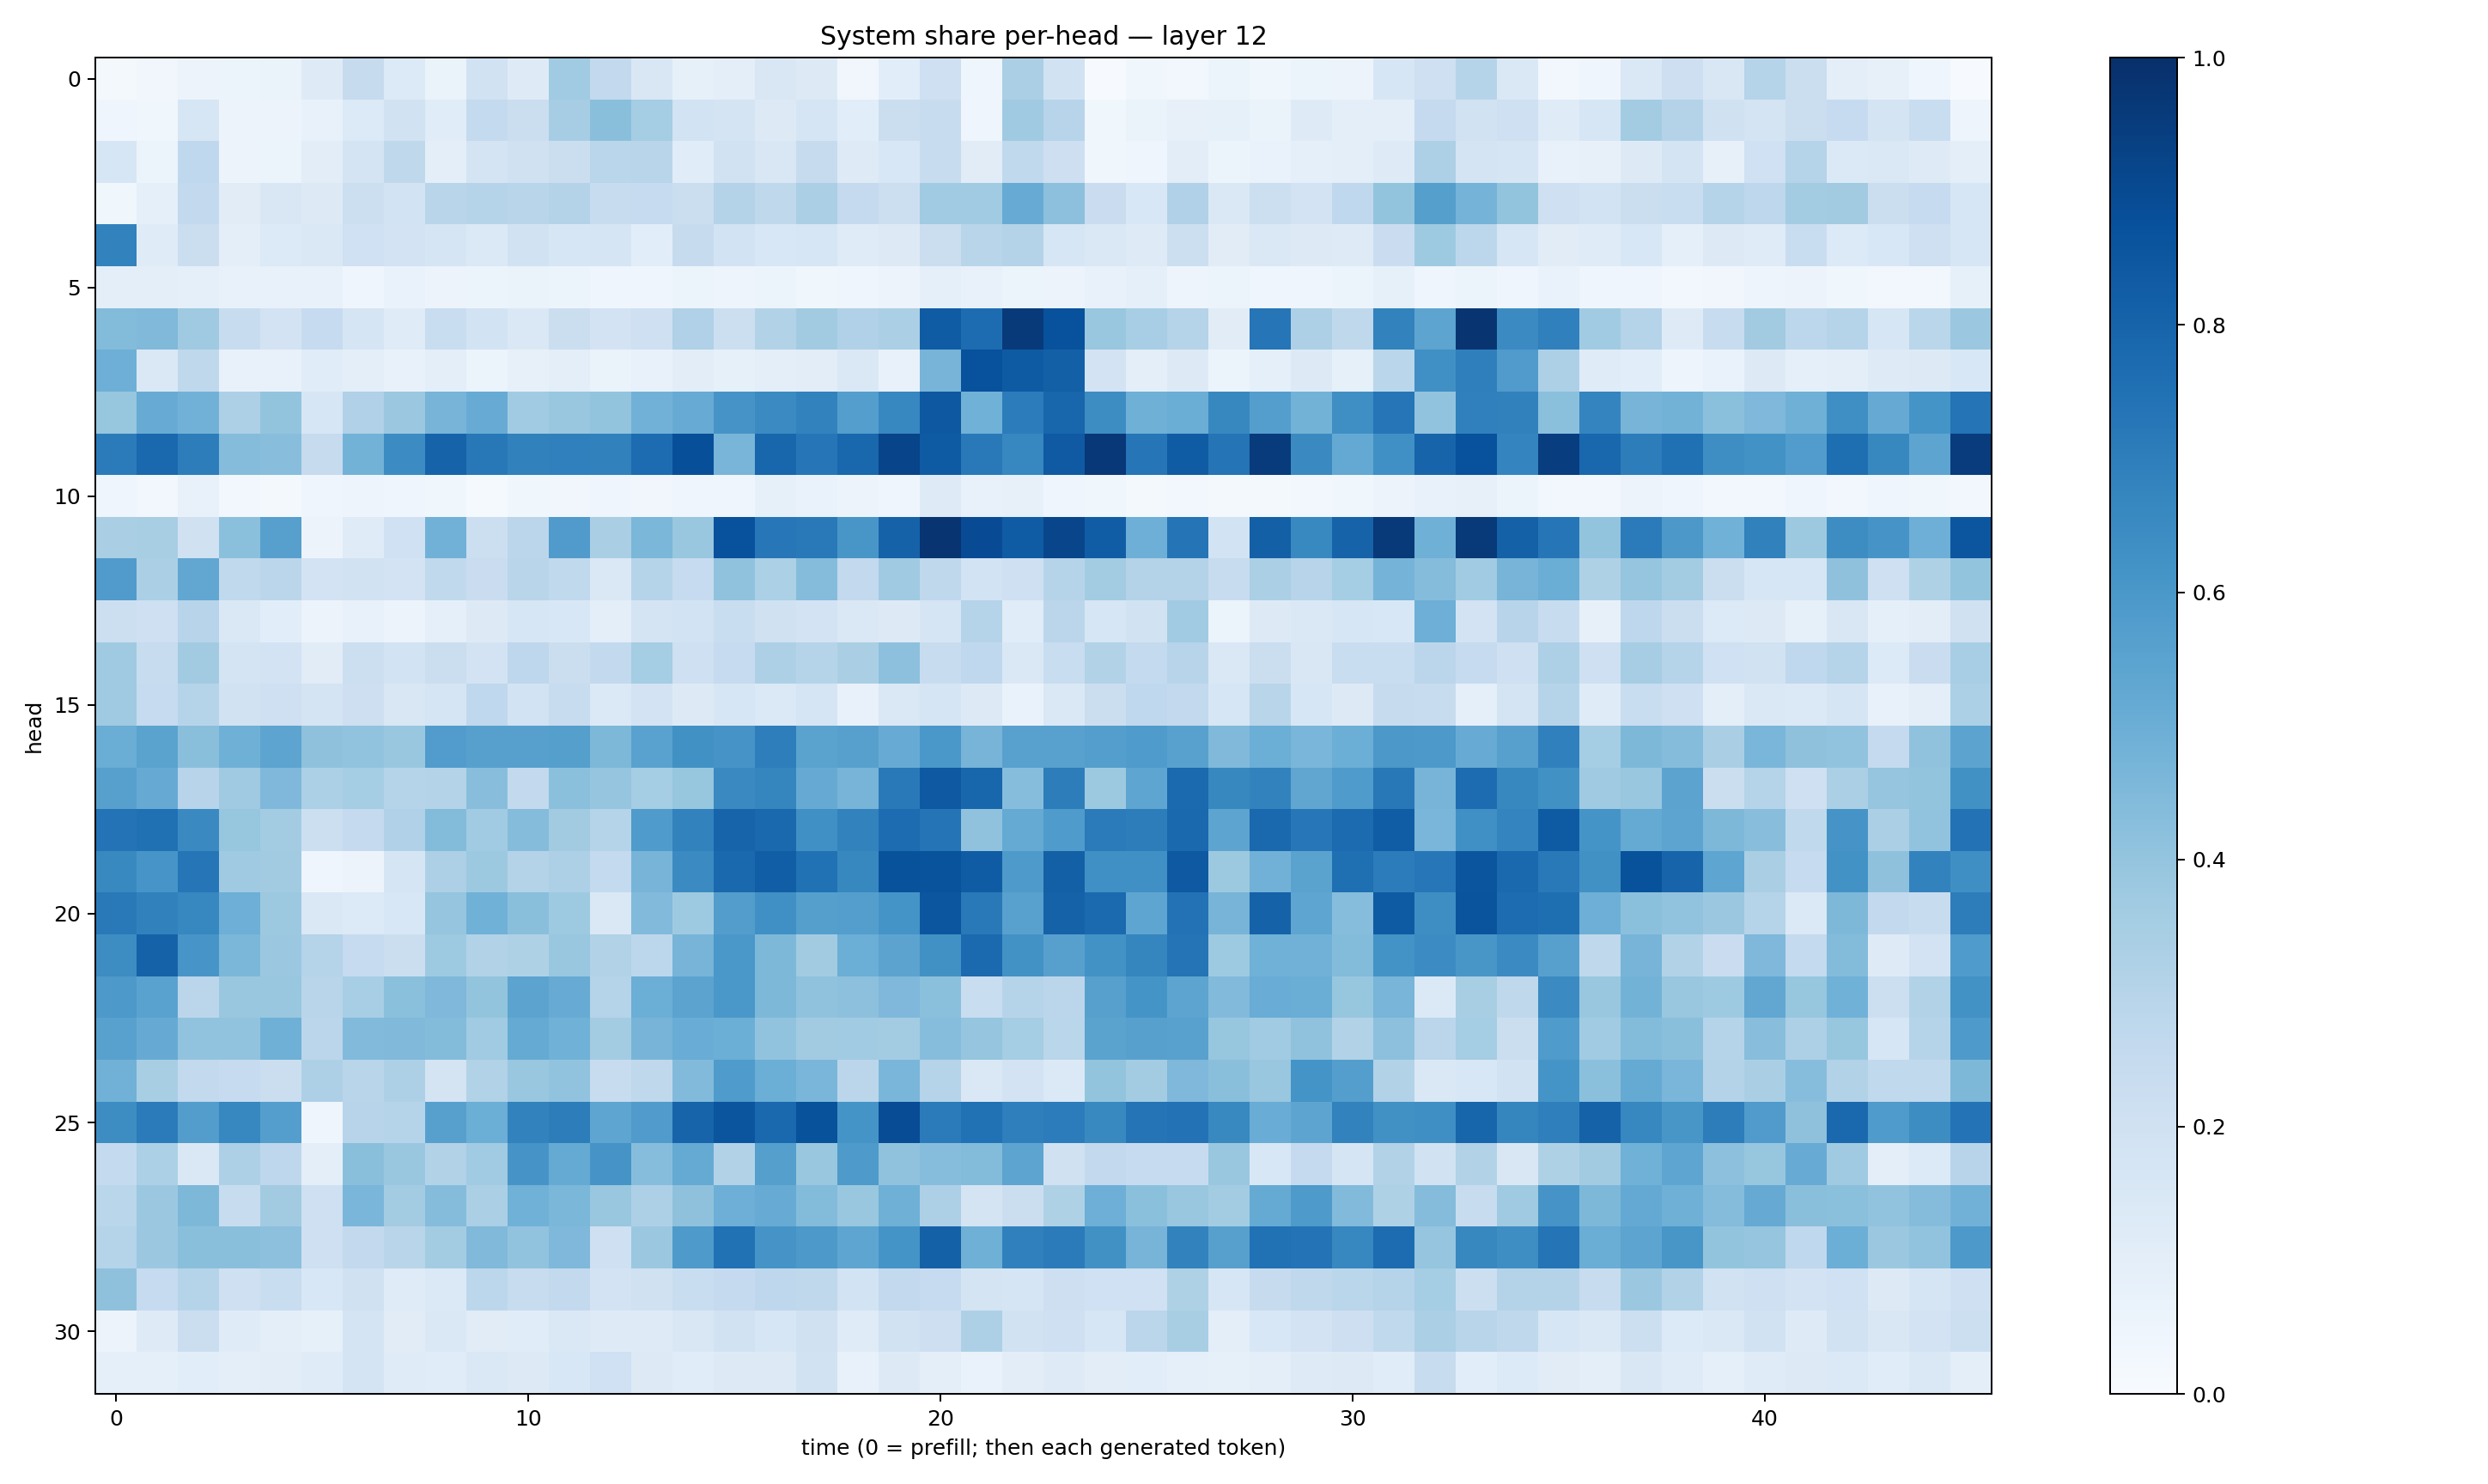

Data behind this chart, as committed beside it:
0.02233731, 0.032693185, 0.057615947, 0.059858277, 0.0654227, 0.12292445, 0.24237539, 0.1348117, 0.06558618, 0.18832685, 0.12178788, 0.3632894, 0.2603911, 0.14858724, 0.083536066, 0.09481333, 0.14915985, 0.13082813, 0.031371247, 0.10909605, 0.20924054, 0.04298677, 0.33412665, 0.19120267
0.04431, 0.03607, 0.1576, 0.05658, 0.05682, 0.0746, 0.136, 0.1879, 0.1165, 0.2573, 0.2222, 0.3489, 0.4221, 0.3532, 0.1843, 0.1722, 0.125, 0.1709, 0.1076, 0.2221, 0.2399, 0.04306, 0.3688, 0.2964
0.1618, 0.05963, 0.2682, 0.05595, 0.06045, 0.1035, 0.1782, 0.2716, 0.09695, 0.1794, 0.1989, 0.2216, 0.2854, 0.2906, 0.1145, 0.1938, 0.1518, 0.2441, 0.1211, 0.1558, 0.2383, 0.1105, 0.262, 0.2122
0.03846, 0.09331, 0.2578, 0.1106, 0.1489, 0.1304, 0.2173, 0.186, 0.2912, 0.2987, 0.2915, 0.3065, 0.2395, 0.2468, 0.2218, 0.3052, 0.2733, 0.3359, 0.2531, 0.2157, 0.3666, 0.3654, 0.5107, 0.4145
0.6814, 0.1198, 0.222, 0.09437, 0.1328, 0.1452, 0.2028, 0.1829, 0.1707, 0.1378, 0.1894, 0.1629, 0.1694, 0.1059, 0.2432, 0.1839, 0.1546, 0.1607, 0.1175, 0.1266, 0.2191, 0.2929, 0.3081, 0.1637
0.09381, 0.09393, 0.08774, 0.07094, 0.0724, 0.07445, 0.04181, 0.06825, 0.05579, 0.05224, 0.06414, 0.05366, 0.04463, 0.03915, 0.05134, 0.0501, 0.05088, 0.03831, 0.04489, 0.05504, 0.09248, 0.07518, 0.06213, 0.05792
0.4406, 0.4457, 0.3681, 0.2401, 0.182, 0.2495, 0.165, 0.1181, 0.2312, 0.1866, 0.141, 0.2192, 0.1835, 0.2065, 0.32, 0.2156, 0.3097, 0.3628, 0.3189, 0.3353, 0.832, 0.7676, 0.9605, 0.8717
0.4957, 0.1445, 0.271, 0.07567, 0.07237, 0.1143, 0.1005, 0.07162, 0.09394, 0.05949, 0.08132, 0.09874, 0.06374, 0.07625, 0.1017, 0.0853, 0.101, 0.1025, 0.1483, 0.07668, 0.4692, 0.8726, 0.834, 0.8141
0.3922, 0.5094, 0.4843, 0.3266, 0.4005, 0.1635, 0.3184, 0.382, 0.4725, 0.5083, 0.3657, 0.3889, 0.4011, 0.4827, 0.509, 0.6103, 0.6497, 0.6812, 0.5676, 0.6656, 0.8467, 0.4873, 0.7049, 0.7917
0.709, 0.7818, 0.7026, 0.4342, 0.4283, 0.245, 0.4785, 0.6473, 0.8019, 0.7218, 0.6861, 0.6876, 0.6844, 0.7687, 0.8818, 0.4667, 0.7899, 0.7272, 0.7856, 0.9181, 0.8345, 0.7176, 0.6648, 0.8361
0.04655, 0.0291, 0.0781, 0.03072, 0.02112, 0.04663, 0.0476, 0.04195, 0.03758, 0.01381, 0.03651, 0.03178, 0.04521, 0.03283, 0.04679, 0.04251, 0.08451, 0.06815, 0.05595, 0.04548, 0.1227, 0.0705, 0.0806, 0.04625
0.337, 0.3412, 0.1978, 0.4186, 0.5596, 0.05477, 0.1188, 0.1999, 0.4832, 0.2177, 0.285, 0.5801, 0.3389, 0.4593, 0.3873, 0.8718, 0.7238, 0.7182, 0.6034, 0.8078, 0.9808, 0.8944, 0.8282, 0.9155
0.5788, 0.3338, 0.531, 0.2625, 0.284, 0.183, 0.1949, 0.1828, 0.2641, 0.2278, 0.2899, 0.2637, 0.142, 0.3007, 0.2492, 0.4077, 0.3285, 0.4352, 0.2611, 0.3683, 0.2701, 0.1865, 0.2084, 0.299
0.2187, 0.2105, 0.2944, 0.1413, 0.1077, 0.05592, 0.077, 0.05524, 0.09223, 0.1298, 0.1586, 0.1551, 0.09529, 0.1759, 0.187, 0.2334, 0.1977, 0.1827, 0.1415, 0.1256, 0.1711, 0.3026, 0.1153, 0.2851
0.3688, 0.2351, 0.3632, 0.1785, 0.1799, 0.1114, 0.2155, 0.1864, 0.2221, 0.1811, 0.2754, 0.2195, 0.2591, 0.353, 0.2064, 0.2476, 0.3281, 0.3007, 0.3397, 0.4161, 0.2346, 0.2657, 0.1455, 0.2333
0.3675, 0.249, 0.2993, 0.1926, 0.206, 0.1766, 0.2137, 0.1496, 0.1705, 0.2671, 0.1862, 0.2413, 0.1395, 0.1802, 0.1266, 0.1568, 0.1382, 0.1681, 0.07308, 0.1412, 0.1663, 0.1251, 0.06766, 0.1461
0.5008, 0.5479, 0.4226, 0.4889, 0.5416, 0.4132, 0.4048, 0.3863, 0.5749, 0.5588, 0.5621, 0.565, 0.4541, 0.5517, 0.6269, 0.6127, 0.6958, 0.5506, 0.5621, 0.511, 0.5996, 0.4715, 0.5552, 0.5557
0.559, 0.5123, 0.2963, 0.3685, 0.4514, 0.3309, 0.3524, 0.2996, 0.3056, 0.4293, 0.2607, 0.4217, 0.3981, 0.3528, 0.3936, 0.6543, 0.6707, 0.5119, 0.4718, 0.7172, 0.8401, 0.7927, 0.4329, 0.7014
0.7392, 0.7508, 0.6552, 0.3909, 0.3575, 0.2163, 0.2525, 0.3189, 0.4376, 0.3671, 0.4365, 0.3625, 0.3001, 0.5855, 0.6809, 0.7993, 0.7785, 0.6317, 0.6836, 0.7675, 0.7356, 0.4099, 0.5192, 0.5823
0.657, 0.609, 0.7313, 0.3697, 0.3631, 0.04337, 0.05845, 0.1662, 0.3272, 0.3754, 0.306, 0.3259, 0.255, 0.4708, 0.6506, 0.7805, 0.8236, 0.7494, 0.6602, 0.8675, 0.8637, 0.8308, 0.5883, 0.815
0.7175, 0.6843, 0.6666, 0.4931, 0.3765, 0.1457, 0.1334, 0.1538, 0.3974, 0.4845, 0.4222, 0.3713, 0.1464, 0.4437, 0.3745, 0.5707, 0.6311, 0.5658, 0.5683, 0.6152, 0.8547, 0.7169, 0.5564, 0.8054
0.6429, 0.8062, 0.6056, 0.4603, 0.3805, 0.3036, 0.2499, 0.2218, 0.3735, 0.3126, 0.3204, 0.3885, 0.3153, 0.2781, 0.4723, 0.5985, 0.4561, 0.3623, 0.4988, 0.5447, 0.6287, 0.7738, 0.6237, 0.5599
0.5918, 0.5515, 0.2842, 0.383, 0.39, 0.2922, 0.3464, 0.4196, 0.4521, 0.4014, 0.5442, 0.5101, 0.302, 0.4989, 0.5443, 0.6014, 0.4565, 0.4087, 0.4143, 0.4507, 0.4216, 0.2316, 0.2976, 0.2827
0.557, 0.5154, 0.4032, 0.4051, 0.4905, 0.282, 0.4451, 0.4463, 0.4407, 0.3665, 0.5175, 0.4878, 0.3566, 0.4712, 0.5078, 0.4987, 0.4028, 0.3621, 0.366, 0.3583, 0.432, 0.3977, 0.3529, 0.2856
0.4834, 0.3401, 0.2604, 0.2477, 0.2246, 0.3269, 0.2906, 0.3256, 0.1786, 0.3142, 0.3836, 0.4027, 0.2409, 0.2702, 0.4426, 0.5847, 0.4998, 0.4638, 0.2826, 0.4614, 0.3012, 0.1471, 0.1813, 0.1369
0.6421, 0.7085, 0.5709, 0.6655, 0.5699, 0.04056, 0.2938, 0.3, 0.5621, 0.4969, 0.682, 0.6998, 0.5353, 0.5801, 0.7999, 0.8571, 0.7849, 0.8694, 0.6144, 0.8868, 0.7093, 0.7489, 0.6932, 0.7069
0.2549, 0.33, 0.1481, 0.3253, 0.2755, 0.09601, 0.4254, 0.3858, 0.3116, 0.3662, 0.6103, 0.5176, 0.6097, 0.4322, 0.5188, 0.3118, 0.5649, 0.3902, 0.5866, 0.4096, 0.4323, 0.4391, 0.5426, 0.1962
0.2854, 0.3799, 0.4549, 0.2406, 0.3597, 0.2046, 0.463, 0.3585, 0.4341, 0.3344, 0.4868, 0.4587, 0.3898, 0.3243, 0.4127, 0.4927, 0.511, 0.4376, 0.3901, 0.4888, 0.3267, 0.1736, 0.2188, 0.323
0.303, 0.3808, 0.4236, 0.4226, 0.4172, 0.2042, 0.2594, 0.2916, 0.3588, 0.4489, 0.4053, 0.452, 0.2039, 0.3798, 0.5884, 0.7471, 0.6129, 0.5914, 0.5373, 0.6167, 0.8123, 0.4891, 0.6884, 0.7096
0.4139, 0.2483, 0.2997, 0.2055, 0.2307, 0.1562, 0.1975, 0.1192, 0.137, 0.2778, 0.2362, 0.2584, 0.1813, 0.1976, 0.2335, 0.2514, 0.2753, 0.2712, 0.1861, 0.2587, 0.2463, 0.179, 0.1714, 0.2143
0.05791, 0.1221, 0.2205, 0.119, 0.1003, 0.08539, 0.1785, 0.111, 0.1472, 0.1129, 0.1152, 0.148, 0.1247, 0.1243, 0.1519, 0.1897, 0.1569, 0.1955, 0.1198, 0.1899, 0.2112, 0.3281, 0.1879, 0.2098
0.09141, 0.09064, 0.1092, 0.1014, 0.1029, 0.1195, 0.1732, 0.1177, 0.1149, 0.1481, 0.1272, 0.1547, 0.1994, 0.1297, 0.1138, 0.1273, 0.1283, 0.1884, 0.07446, 0.1274, 0.09596, 0.06854, 0.1046, 0.125
